Run: headless pygame with SDL's dummy video driver; simulated clock (each Clock.tick advances the game by its frame time, no real sleeping); random seed 0; keys injected as events and as key.get_pressed() state; no mouse input.
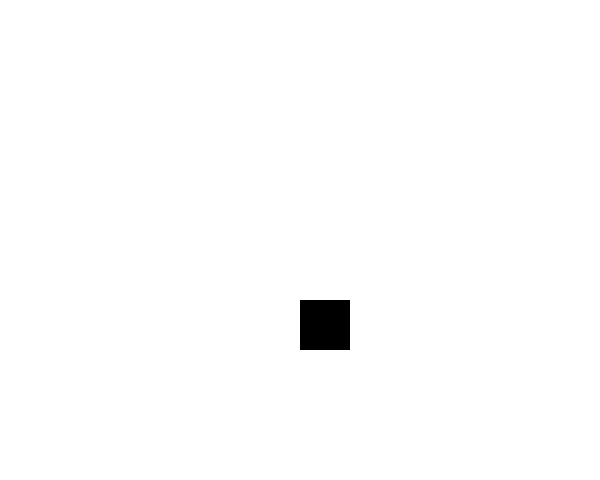
Frame 1 of 4 · flips 1–60 · no input
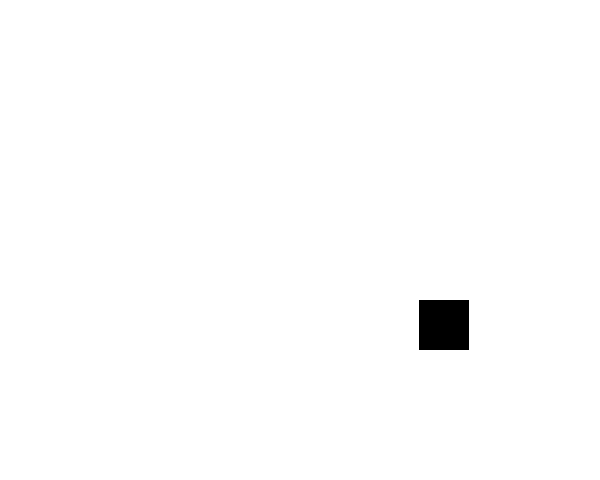
Frame 2 of 4 · flips 61–180 · tapped SPACE, RETURN · held RIGHT (→), D
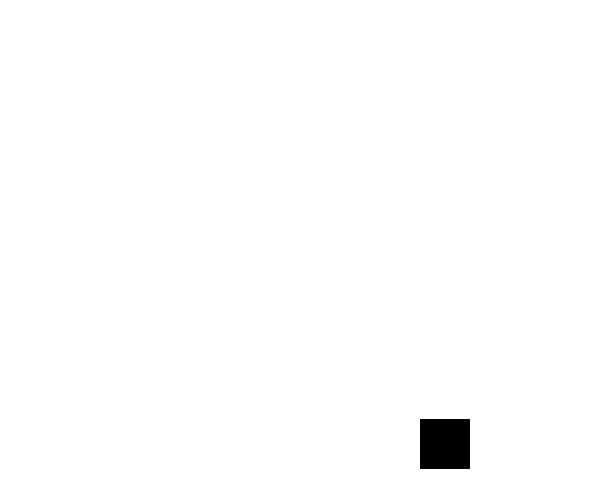
Frame 3 of 4 · flips 181–300 · held DOWN (↓), S
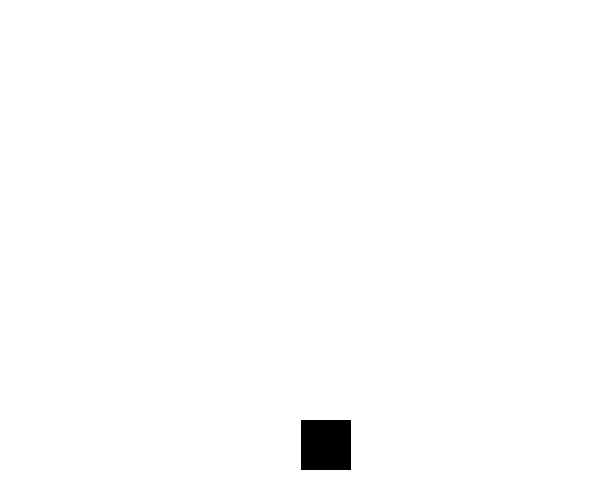
Frame 4 of 4 · flips 301–420 · held LEFT (←), A, UP (↑), W

The pygame program that drew these frames:

import pygame

pygame.init()

# Screen size
SCREEN_WIDTH = 600
SCREEN_HEIGHT = int(SCREEN_WIDTH * 0.8)

# Our player object is here
player = pygame.Rect((300,300, 50, 50))

run = True

# Game window
screen = pygame.display.set_mode((SCREEN_WIDTH, SCREEN_HEIGHT))

while run:
    # Screen color
    screen.fill((255,255,255))

    # Printing our player object
    pygame.draw.rect(screen, (0,0,0), (player))

    # We take the pressed element on keyboard
    key = pygame.key.get_pressed()
    
    # If pressed a on the keyboard we move the player
    if key[pygame.K_a] == True:
        player.move_ip(-1, 0)

    elif key[pygame.K_d] == True:
        player.move_ip(1, 0)

    elif key[pygame.K_s] == True:
        player.move_ip(0, 1)

    elif key[pygame.K_w] == True:
        player.move_ip(0, -1)

    # When we press the close button our loop is stop
    for event in pygame.event.get():
        if event.type == pygame.QUIT:
            run = False
    # Refresh screen when we while loop is finished
    pygame.display.update()

# Quiting our code
pygame.quit()
